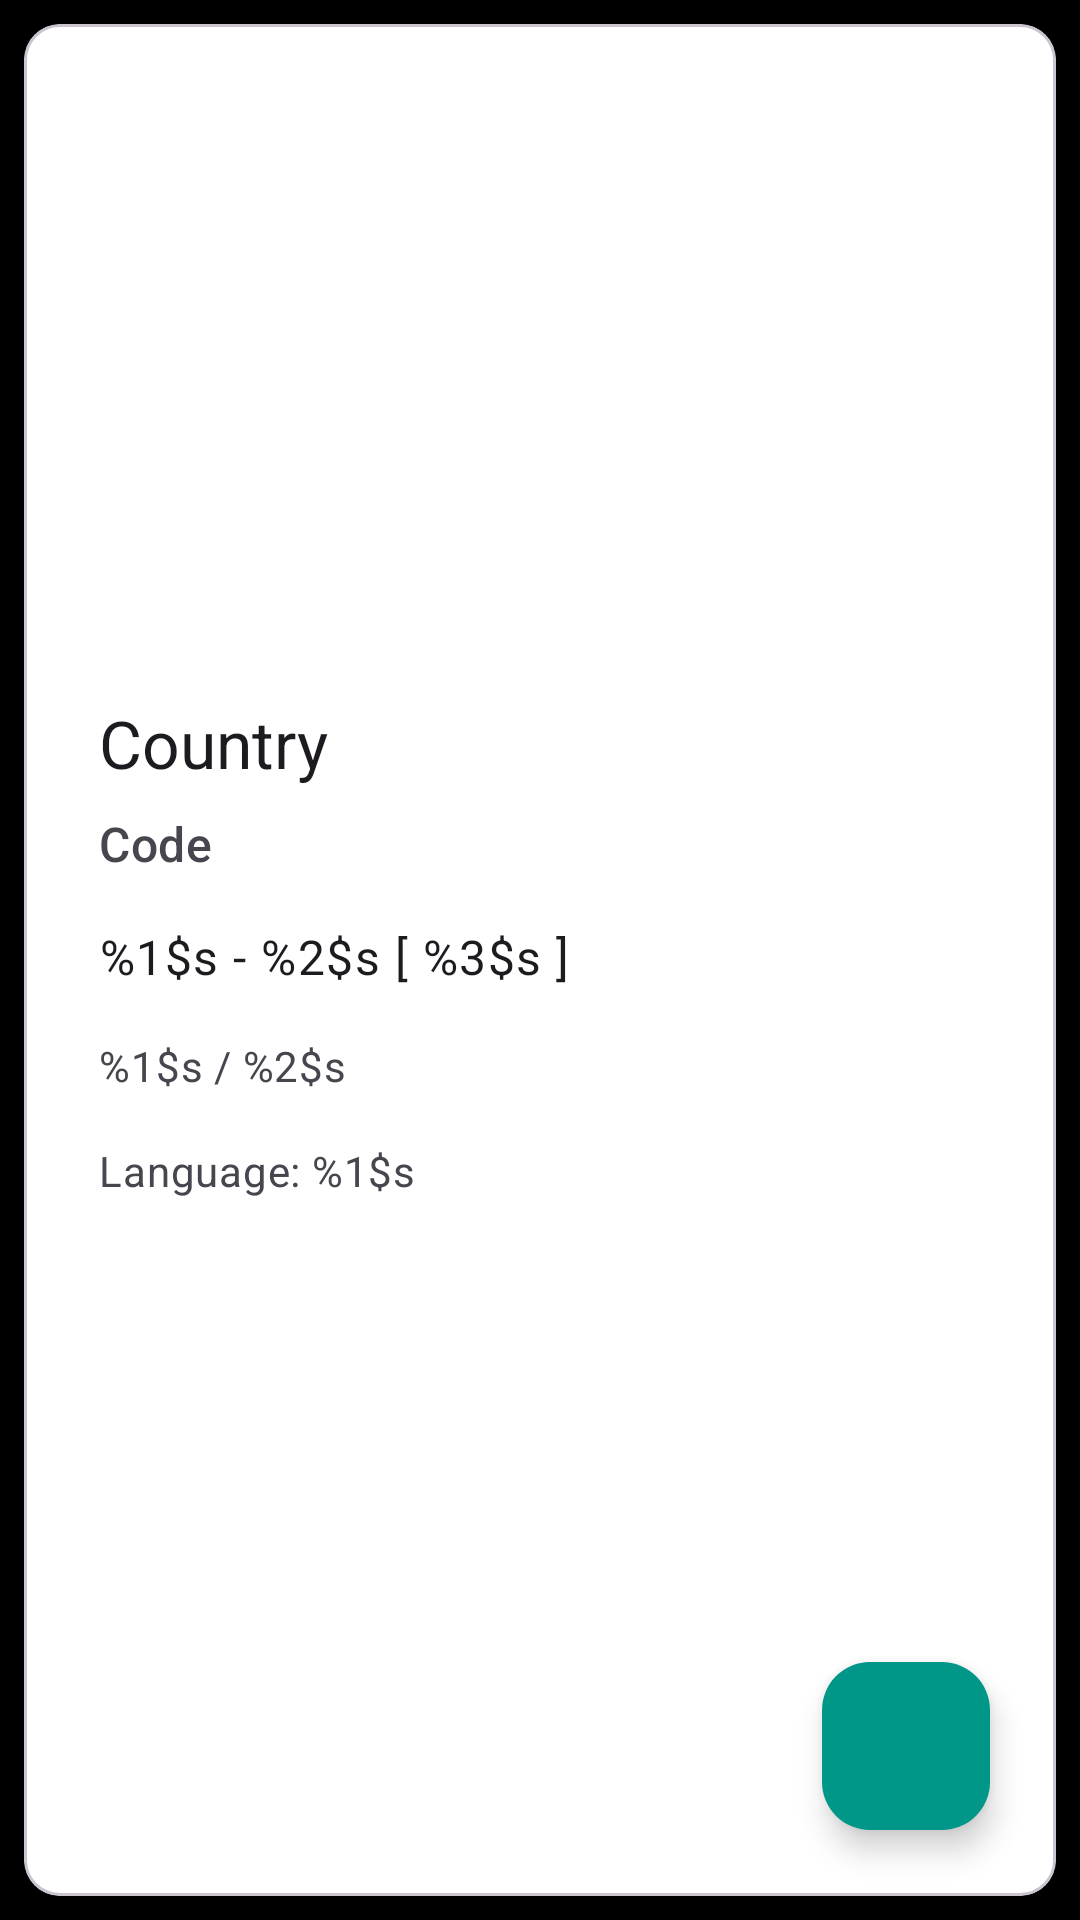

Reconstruct the res/layout file that produces this screen, plus the resources it refers to.
<!-- AndroidManifest.xml: application theme Theme.GlobalDirectory -->
<!-- res/layout/activity_country.xml -->
<androidx.constraintlayout.widget.ConstraintLayout xmlns:android="http://schemas.android.com/apk/res/android"
    xmlns:app="http://schemas.android.com/apk/res-auto"
    xmlns:tools="http://schemas.android.com/tools"
    android:id="@+id/main"
    android:layout_width="match_parent"
    android:layout_height="match_parent"
    android:background="@color/black"
    tools:context=".CountryActivity">

    <com.google.android.material.card.MaterialCardView
        android:id="@+id/card"
        android:layout_width="match_parent"
        android:layout_height="match_parent"
        android:layout_margin="8dp"
        android:backgroundTint="@color/white"
        app:layout_constraintEnd_toEndOf="parent"
        app:layout_constraintStart_toStartOf="parent"
        app:layout_constraintTop_toTopOf="parent">

        <LinearLayout
            android:layout_width="match_parent"
            android:layout_height="match_parent"
            android:orientation="vertical">

            
            <ImageView
                android:id="@+id/flag"
                android:layout_width="match_parent"
                android:layout_height="200dp"
                android:scaleType="centerCrop" />

            <LinearLayout
                android:layout_width="match_parent"
                android:layout_height="0dp"
                android:layout_weight="1"
                android:orientation="vertical"
                android:padding="25dp">

                
                <TextView
                    android:id="@+id/name"
                    android:layout_width="wrap_content"
                    android:layout_height="wrap_content"
                    android:text="@string/country"
                    android:textAppearance="?attr/textAppearanceTitleLarge" />

                <TextView
                    android:id="@+id/alpha3code"
                    android:layout_width="wrap_content"
                    android:layout_height="wrap_content"
                    android:layout_marginTop="8dp"
                    android:text="@string/code"
                    android:textAppearance="?attr/textAppearanceTitleMedium"
                    android:textColor="?android:attr/textColorSecondary" />

                <TextView
                    android:id="@+id/total_curr"
                    android:layout_width="wrap_content"
                    android:layout_height="wrap_content"
                    android:layout_marginTop="16dp"
                    android:text="@string/currency"
                    android:textAppearance="?attr/textAppearanceBodyLarge"
                    android:textColor="?android:attr/textColorPrimary" />

                <TextView
                    android:id="@+id/total_region"
                    android:layout_width="wrap_content"
                    android:layout_height="wrap_content"
                    android:layout_marginTop="16dp"
                    android:text="@string/region"
                    android:textAppearance="?attr/textAppearanceBodyMedium"
                    android:textColor="?android:attr/textColorSecondary" />

                <TextView
                    android:id="@+id/language"
                    android:layout_width="wrap_content"
                    android:layout_height="wrap_content"
                    android:layout_marginTop="16dp"
                    android:text="@string/language"
                    android:textAppearance="?attr/textAppearanceBodyMedium"
                    android:textColor="?android:attr/textColorSecondary" />

            </LinearLayout>
        </LinearLayout>

    </com.google.android.material.card.MaterialCardView>

    
    <com.google.android.material.floatingactionbutton.FloatingActionButton
        android:id="@+id/phone_button"
        android:layout_width="wrap_content"
        android:layout_height="wrap_content"
        android:layout_margin="30dp"
        android:backgroundTint="#009688"
        app:layout_constraintBottom_toBottomOf="parent"
        app:layout_constraintEnd_toEndOf="parent"
        app:srcCompat="@drawable/baseline_call_24"
        app:tint="@android:color/white" />
</androidx.constraintlayout.widget.ConstraintLayout>
<!-- resources referenced by this layout -->
<resources>
  <string name="code">Code</string>
  <string name="country">Country</string>
  <string name="currency">%1$s - %2$s [ %3$s ]</string>
  <string name="language">Language: %1$s</string>
  <string name="region">%1$s / %2$s</string>
  <style name="Theme.GlobalDirectory" parent="Base.Theme.GlobalDirectory" />
  <style name="Base.Theme.GlobalDirectory" parent="Theme.Material3.DayNight.NoActionBar">
          
          
      </style>
  <!-- not gathered from this repository: default colours our renderer supplied (Android Studio template values) -->
  <color name="black">#FF000000</color>
  <color name="white">#FFFFFFFF</color>
</resources>
